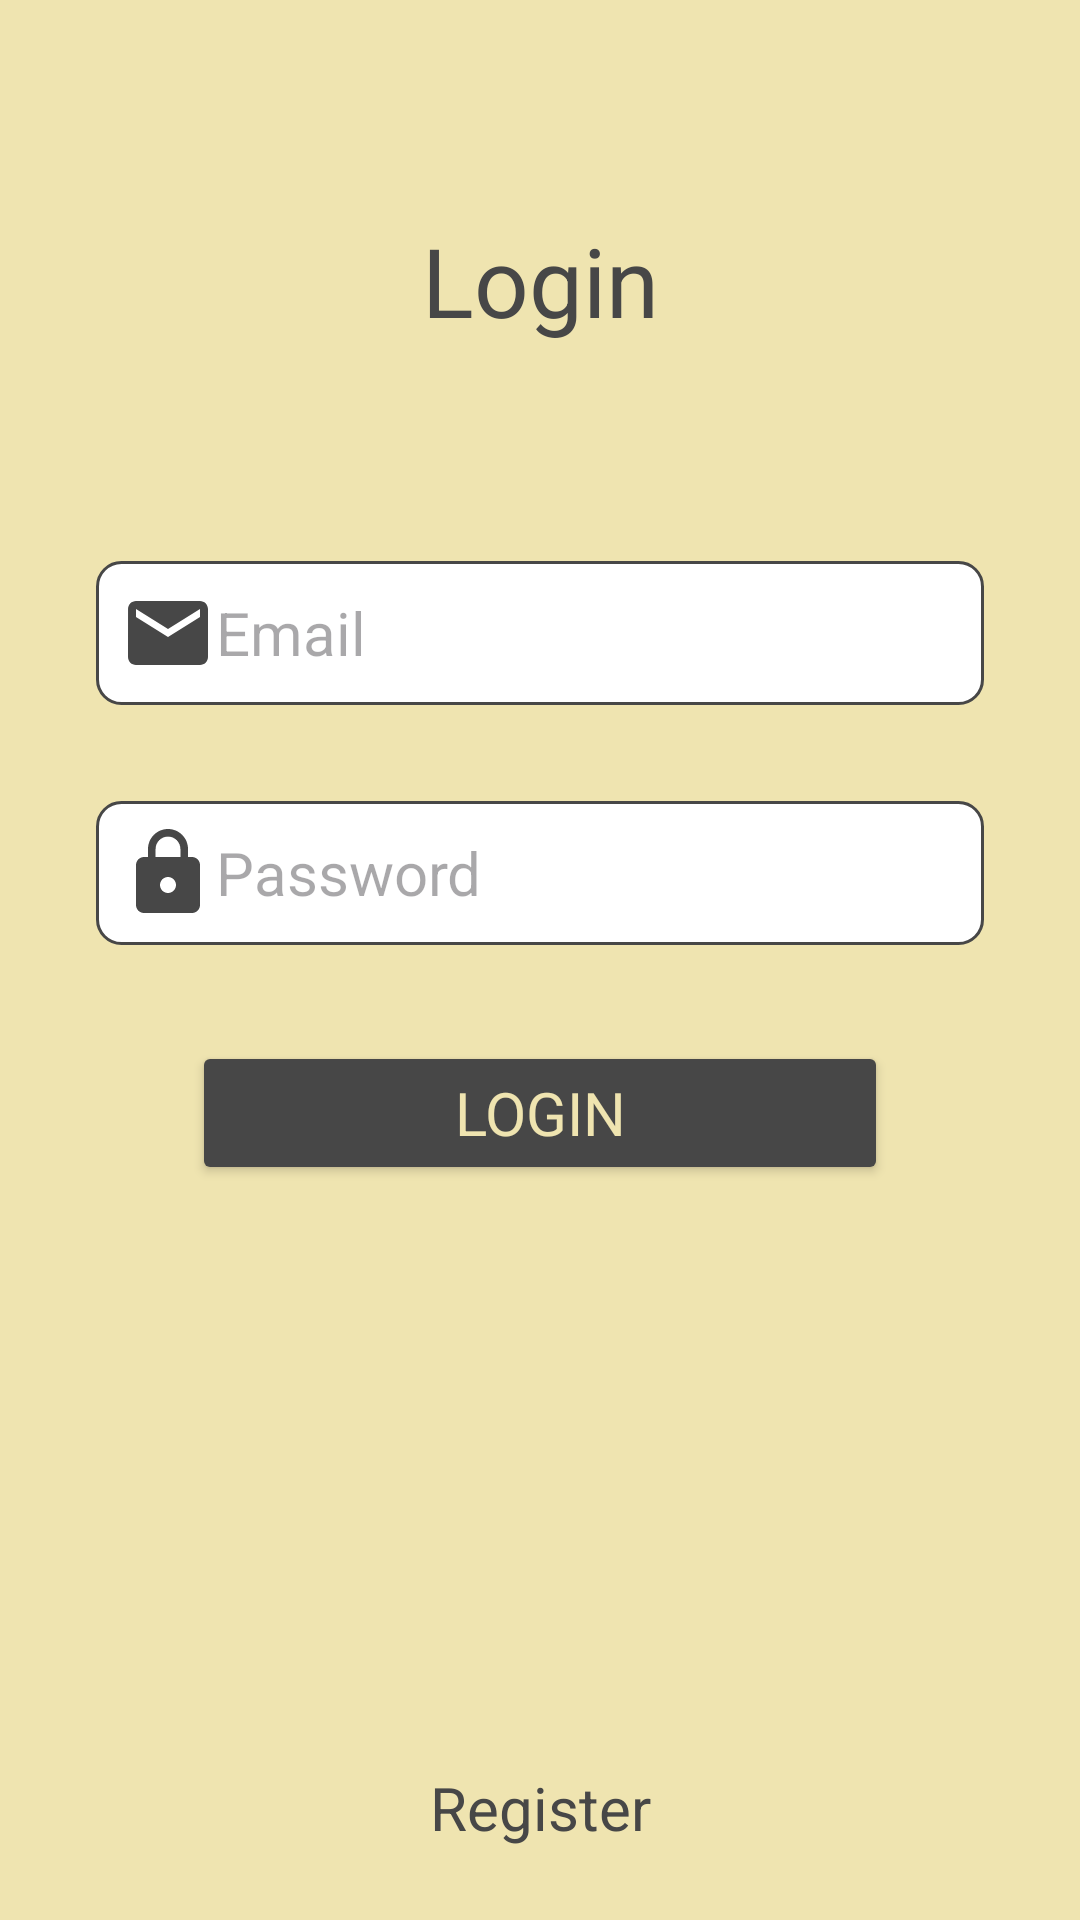

Produce the Android XML layout that renders to this screen, including the resource entries it uses.
<!-- AndroidManifest.xml: application theme Theme.SistersLabAkademiUygulamaDersi4 -->
<!-- res/layout/fragment_login_screen.xml -->
<?xml version="1.0" encoding="utf-8"?>
<androidx.constraintlayout.widget.ConstraintLayout xmlns:android="http://schemas.android.com/apk/res/android"
    xmlns:app="http://schemas.android.com/apk/res-auto"
    xmlns:tools="http://schemas.android.com/tools"
    android:layout_width="match_parent"
    android:layout_height="match_parent"
    android:background="@color/screen_background"
    tools:context=".ui.login.LoginScreenFragment">

    <TextView
        android:id="@+id/login_screen_name_tv"
        style="@style/head"
        android:layout_width="wrap_content"
        android:layout_height="wrap_content"
        android:layout_marginTop="@dimen/margin_64dp"
        android:gravity="center"
        android:text="@string/login"
        app:layout_constraintEnd_toEndOf="parent"
        app:layout_constraintStart_toStartOf="parent"
        app:layout_constraintTop_toTopOf="parent" />

    <androidx.appcompat.widget.AppCompatEditText
        android:id="@+id/login_screen_email_et"
        style="@style/medium_20sp"
        android:layout_width="@dimen/width_0dp"
        android:layout_height="wrap_content"
        android:layout_marginLeft="@dimen/margin_32dp"
        android:layout_marginTop="@dimen/margin_64dp"
        android:layout_marginRight="@dimen/margin_32dp"
        android:background="@drawable/edit_text_background"
        android:drawableStart="@drawable/baseline_email_24"
        android:hint="@string/email"
        android:inputType="textEmailAddress"
        app:layout_constraintEnd_toEndOf="parent"
        app:layout_constraintStart_toStartOf="parent"
        app:layout_constraintTop_toBottomOf="@id/login_screen_name_tv" />

    <androidx.appcompat.widget.AppCompatEditText
        android:id="@+id/login_screen_password_et"
        style="@style/medium_20sp"
        android:layout_width="@dimen/width_0dp"
        android:layout_height="wrap_content"
        android:layout_marginLeft="@dimen/margin_32dp"
        android:layout_marginTop="@dimen/margin_32dp"
        android:layout_marginRight="@dimen/margin_32dp"
        android:background="@drawable/edit_text_background"
        android:drawableStart="@drawable/baseline_lock_24"
        android:hint="@string/password"
        android:inputType="textPassword"
        app:layout_constraintEnd_toEndOf="parent"
        app:layout_constraintStart_toStartOf="parent"
        app:layout_constraintTop_toBottomOf="@id/login_screen_email_et" />

    <Button
        android:id="@+id/login_screen_login_button"
        style="@style/button"
        android:layout_width="match_parent"
        android:layout_height="wrap_content"
        android:layout_marginLeft="@dimen/margin_64dp"
        android:layout_marginTop="@dimen/margin_32dp"
        android:layout_marginRight="@dimen/margin_64dp"
        android:backgroundTint="@color/button_background_color"
        android:text="@string/login"
        app:layout_constraintEnd_toEndOf="parent"
        app:layout_constraintStart_toStartOf="parent"
        app:layout_constraintTop_toBottomOf="@id/login_screen_password_et" />

    <TextView
        android:id="@+id/login_screen_register_tv"
        style="@style/medium_20sp"
        android:layout_width="wrap_content"
        android:layout_height="wrap_content"
        android:layout_marginBottom="@dimen/margin_16dp"
        android:text="@string/register"
        app:layout_constraintBottom_toBottomOf="parent"
        app:layout_constraintEnd_toEndOf="parent"
        app:layout_constraintStart_toStartOf="parent" />

</androidx.constraintlayout.widget.ConstraintLayout>
<!-- resources referenced by this layout -->
<resources>
  <color name="button_background_color">#474747</color>
  <color name="screen_background">#EFE4B0</color>
  <dimen name="margin_16dp">16dp</dimen>
  <dimen name="margin_32dp">32dp</dimen>
  <dimen name="margin_64dp">64dp</dimen>
  <dimen name="width_0dp">0dp</dimen>
  <!-- drawable baseline_email_24 (drawable) -->
  <vector xmlns:android="http://schemas.android.com/apk/res/android"
      android:width="@dimen/width_32dp"
      android:height="@dimen/height_32dp"
      android:tint="@color/icon_tint"
      android:viewportWidth="24"
      android:viewportHeight="24">
      <path
          android:fillColor="@color/icon_tint"
          android:pathData="M20,4L4,4c-1.1,0 -1.99,0.9 -1.99,2L2,18c0,1.1 0.9,2 2,2h16c1.1,0 2,-0.9 2,-2L22,6c0,-1.1 -0.9,-2 -2,-2zM20,8l-8,5 -8,-5L4,6l8,5 8,-5v2z" />
  </vector>
  <!-- drawable baseline_lock_24 (drawable) -->
  <vector xmlns:android="http://schemas.android.com/apk/res/android"
      android:width="@dimen/width_32dp"
      android:height="@dimen/height_32dp"
      android:tint="@color/icon_tint"
      android:viewportWidth="24"
      android:viewportHeight="24">
      <path
          android:fillColor="@color/icon_tint"
          android:pathData="M18,8h-1L17,6c0,-2.76 -2.24,-5 -5,-5S7,3.24 7,6v2L6,8c-1.1,0 -2,0.9 -2,2v10c0,1.1 0.9,2 2,2h12c1.1,0 2,-0.9 2,-2L20,10c0,-1.1 -0.9,-2 -2,-2zM12,17c-1.1,0 -2,-0.9 -2,-2s0.9,-2 2,-2 2,0.9 2,2 -0.9,2 -2,2zM15.1,8L8.9,8L8.9,6c0,-1.71 1.39,-3.1 3.1,-3.1 1.71,0 3.1,1.39 3.1,3.1v2z" />
  </vector>
  <!-- drawable edit_text_background (drawable) -->
  <?xml version="1.0" encoding="utf-8"?>
  <shape xmlns:android="http://schemas.android.com/apk/res/android">
  
      <corners android:radius="@dimen/radius_8dp" />
      <solid android:color="@color/white" />
      <stroke
          android:width="@dimen/width_1dp"
          android:color="@color/text_color" />
  
  </shape>
  <string name="email">Email</string>
  <string name="login">Login</string>
  <string name="password">Password</string>
  <string name="register">Register</string>
  <style name="button" parent="TextAppearance.AppCompat">
          <item name="android:textSize">@dimen/text_size_20sp</item>
          <item name="android:padding">@dimen/padding_8dp</item>
          <item name="android:textColor">@color/button_text_color</item>
      </style>
  <style name="head" parent="TextAppearance.AppCompat">
          <item name="android:textSize">@dimen/text_size_32sp</item>
          <item name="android:padding">@dimen/padding_8dp</item>
          <item name="android:textColor">@color/text_color</item>
      </style>
  <style name="medium_20sp" parent="TextAppearance.AppCompat">
          <item name="android:textSize">@dimen/text_size_20sp</item>
          <item name="android:padding">@dimen/padding_8dp</item>
          <item name="android:textColor">@color/text_color</item>
      </style>
  <style name="Theme.SistersLabAkademiUygulamaDersi4" parent="Base.Theme.SistersLabAkademiUygulamaDersi4" />
  <dimen name="width_32dp">32dp</dimen>
  <dimen name="height_32dp">32dp</dimen>
  <color name="icon_tint">#474747</color>
  <dimen name="radius_8dp">8dp</dimen>
  <color name="white">#FFFFFFFF</color>
  <dimen name="width_1dp">1dp</dimen>
  <color name="text_color">#474747</color>
  <dimen name="text_size_20sp">20sp</dimen>
  <dimen name="padding_8dp">8dp</dimen>
  <color name="button_text_color">#EFE4B0</color>
  <dimen name="text_size_32sp">32sp</dimen>
  <style name="Base.Theme.SistersLabAkademiUygulamaDersi4" parent="Theme.Material3.DayNight.NoActionBar">
          
          
          <item name="colorPrimary">@color/screen_background</item>
      </style>
</resources>
